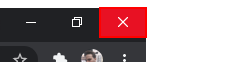
Task: Archive holded end tasks
Workflow: Archivar

Step 1: Close Browser on the push button 'Cerrar' in window 'Tareas · Holded - Google Chrome' (chrome.exe) (repeated 2 times)

Step 3: Close Browser on the push button 'Cerrar' in window 'Dashboard · Holded - Google Chrome' (chrome.exe) (same screen as step 1)
